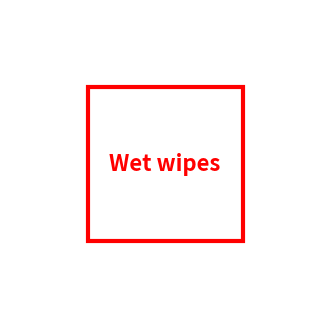

This chart was generated by the following Python code:
import matplotlib.pyplot as plt

def draw_shelf_item():
    fig, ax = plt.subplots(figsize=(4, 4))
    
    # 畫正方形外框（紅色粗體）
    square = plt.Rectangle((1, 1), 2, 2, linewidth=3, edgecolor='red', facecolor='none')
    ax.add_patch(square)
    
    # 在正方形內寫入 "Wet wipe"（紅色粗體）
    ax.text(2, 2, 'Wet wipes', color='red', fontsize=16, fontweight='bold', ha='center', va='center')
    
    # 設定顯示範圍
    ax.set_xlim(0, 4)
    ax.set_ylim(0, 4)
    
    # 隱藏軸刻度
    ax.set_xticks([])
    ax.set_yticks([])
    ax.set_frame_on(False)
    
    plt.show()

# 繪製正方形表示貨架上的東西
draw_shelf_item()







# 我要畫一個正方形來顯示擺在貨架上的東西
# 1.	正方形的外框用紅色粗體
# 2.	正方形內寫入Wet wipe(字體用紅色粗體)
# Python語法
